Photos from the image-classification dataset "split_toilets" in the GitHub repository 007subhajitrajhalder/Amar-Sohor. Its 7 classes are: broken public toilet, broken public urinal, clean public toilet, clean public urinal, dirty public toilet, dirty public urinal, irrelevant image.

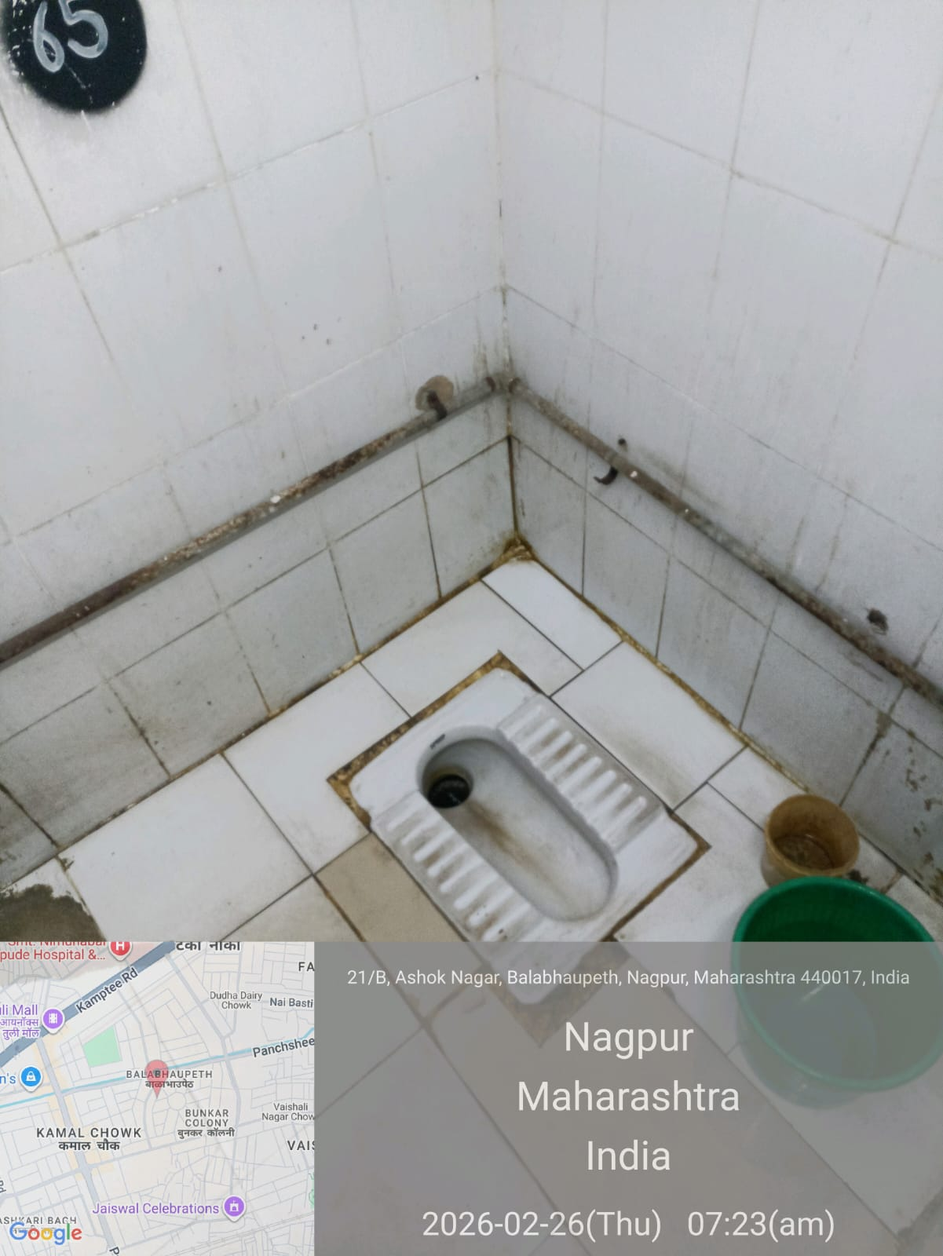
Label: dirty public toilet

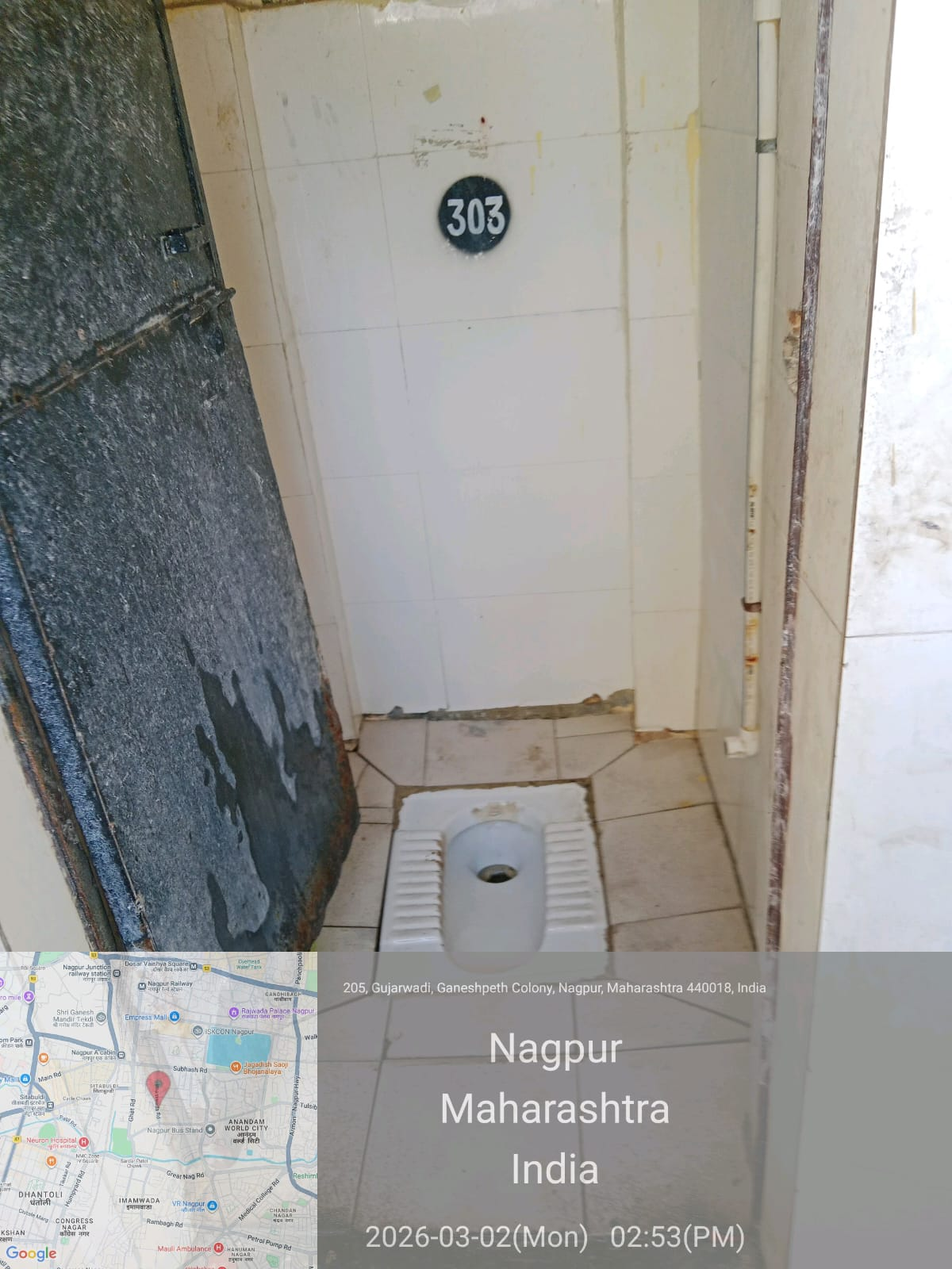
Label: clean public toilet

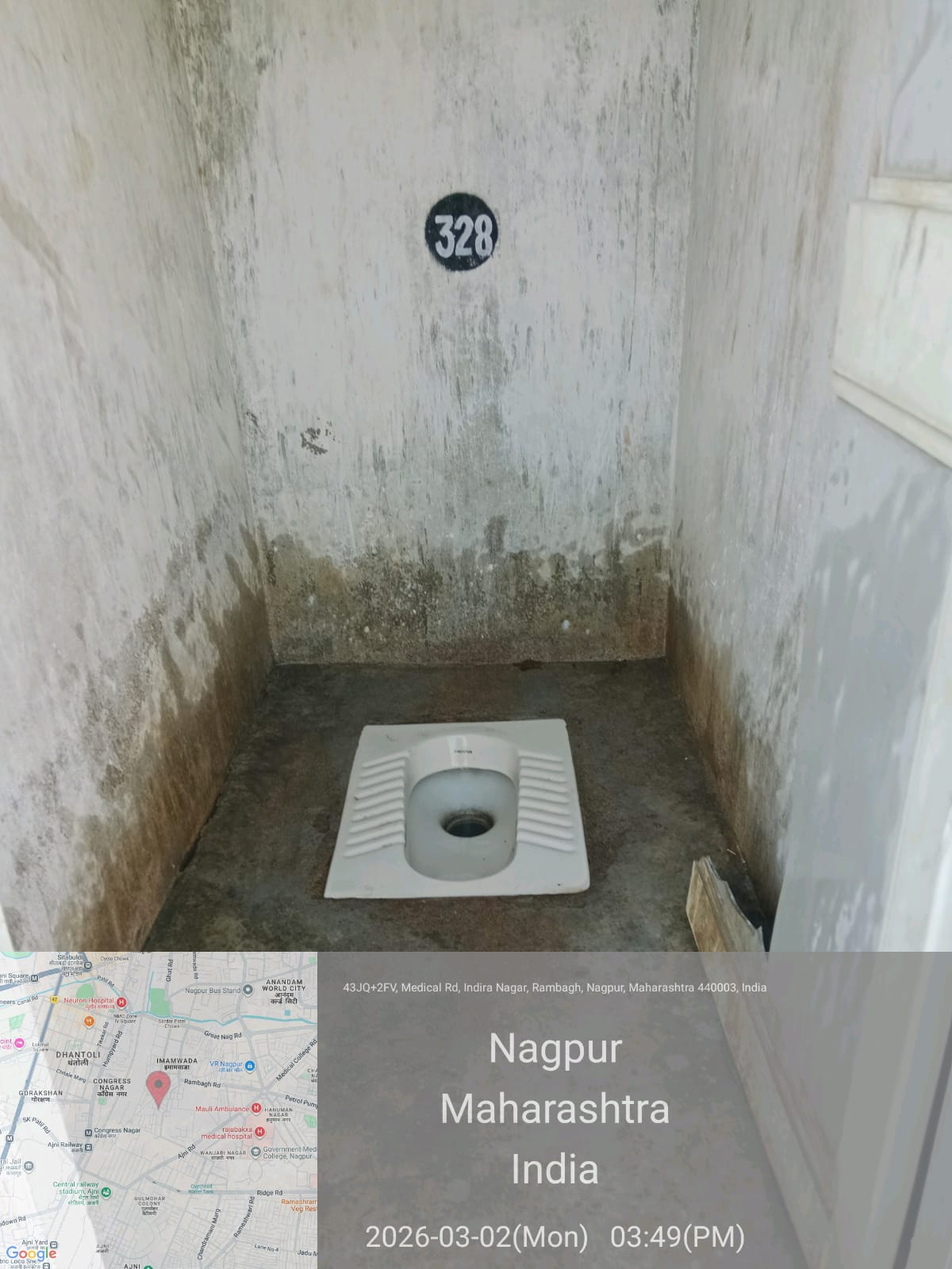
Label: clean public toilet

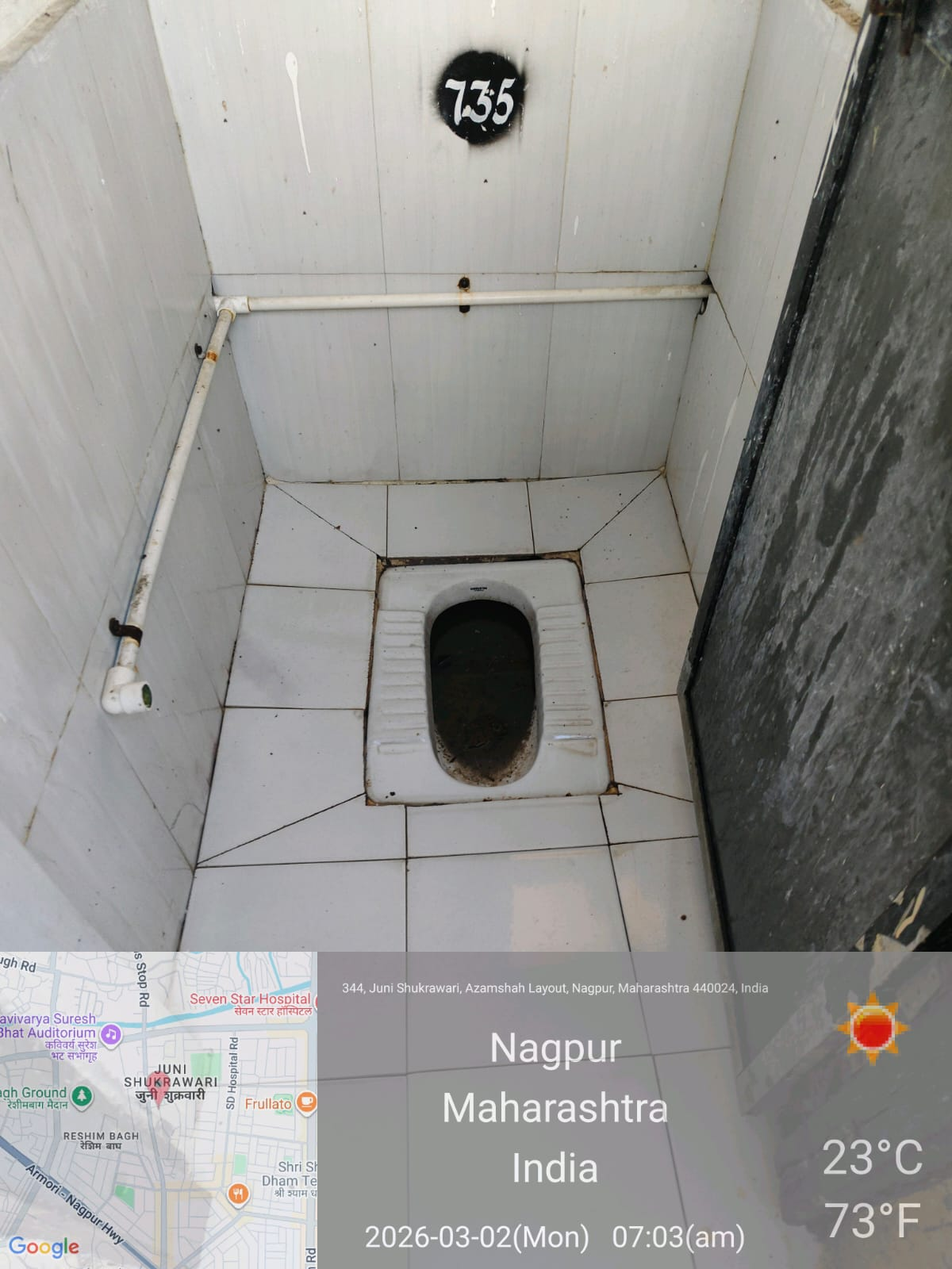
Label: irrelevant image

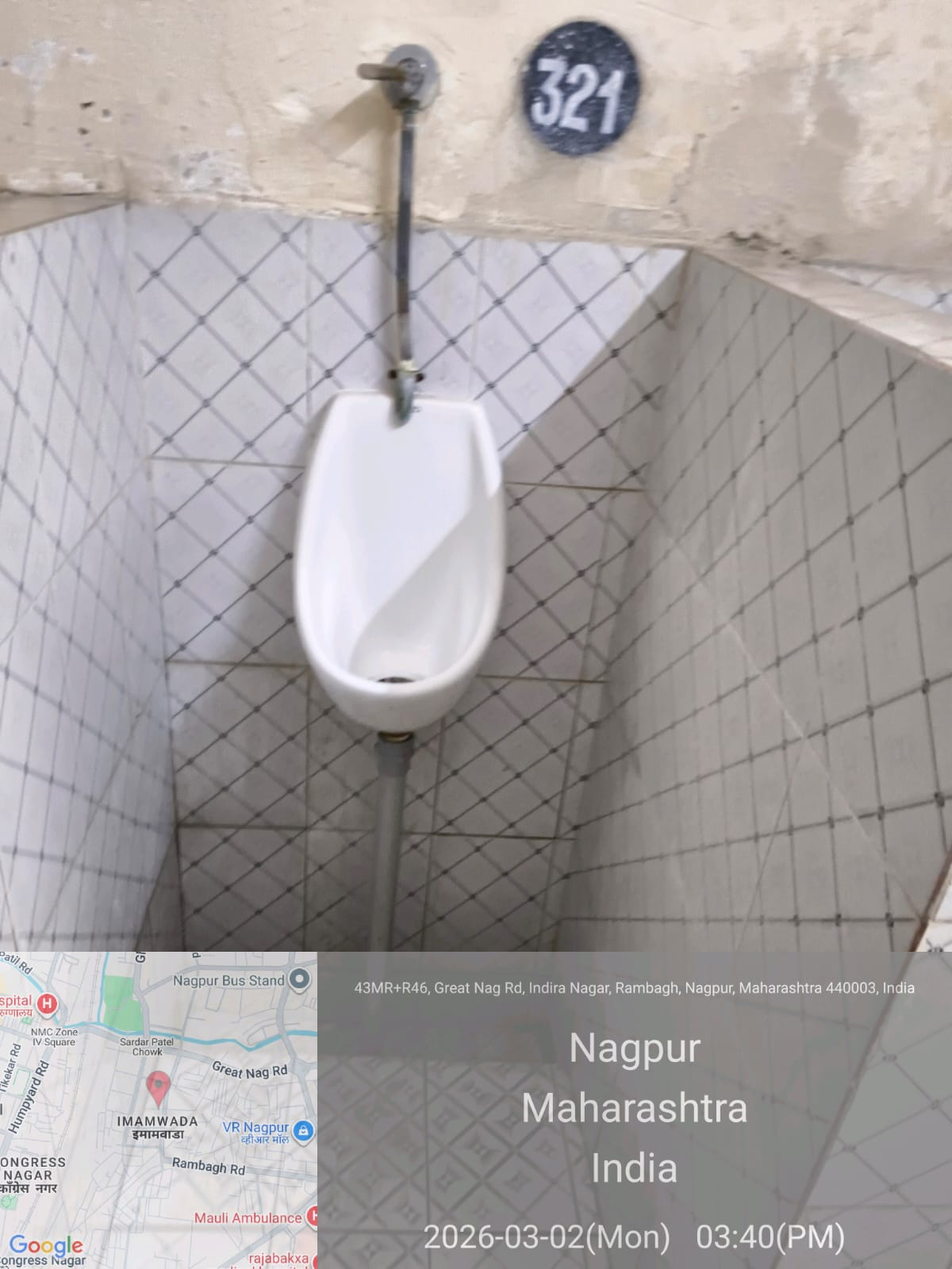
Label: clean public urinal

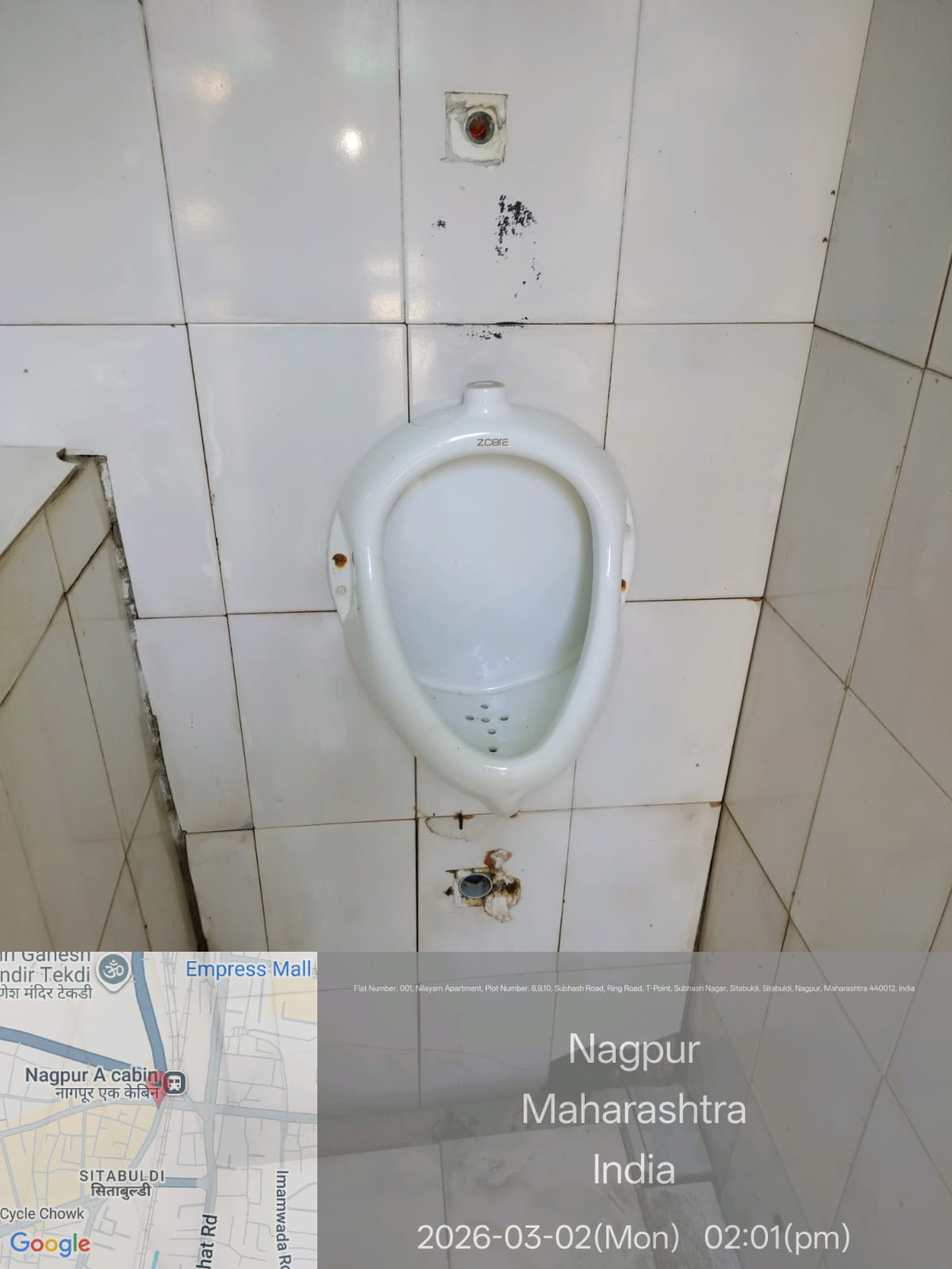
Label: clean public urinal
